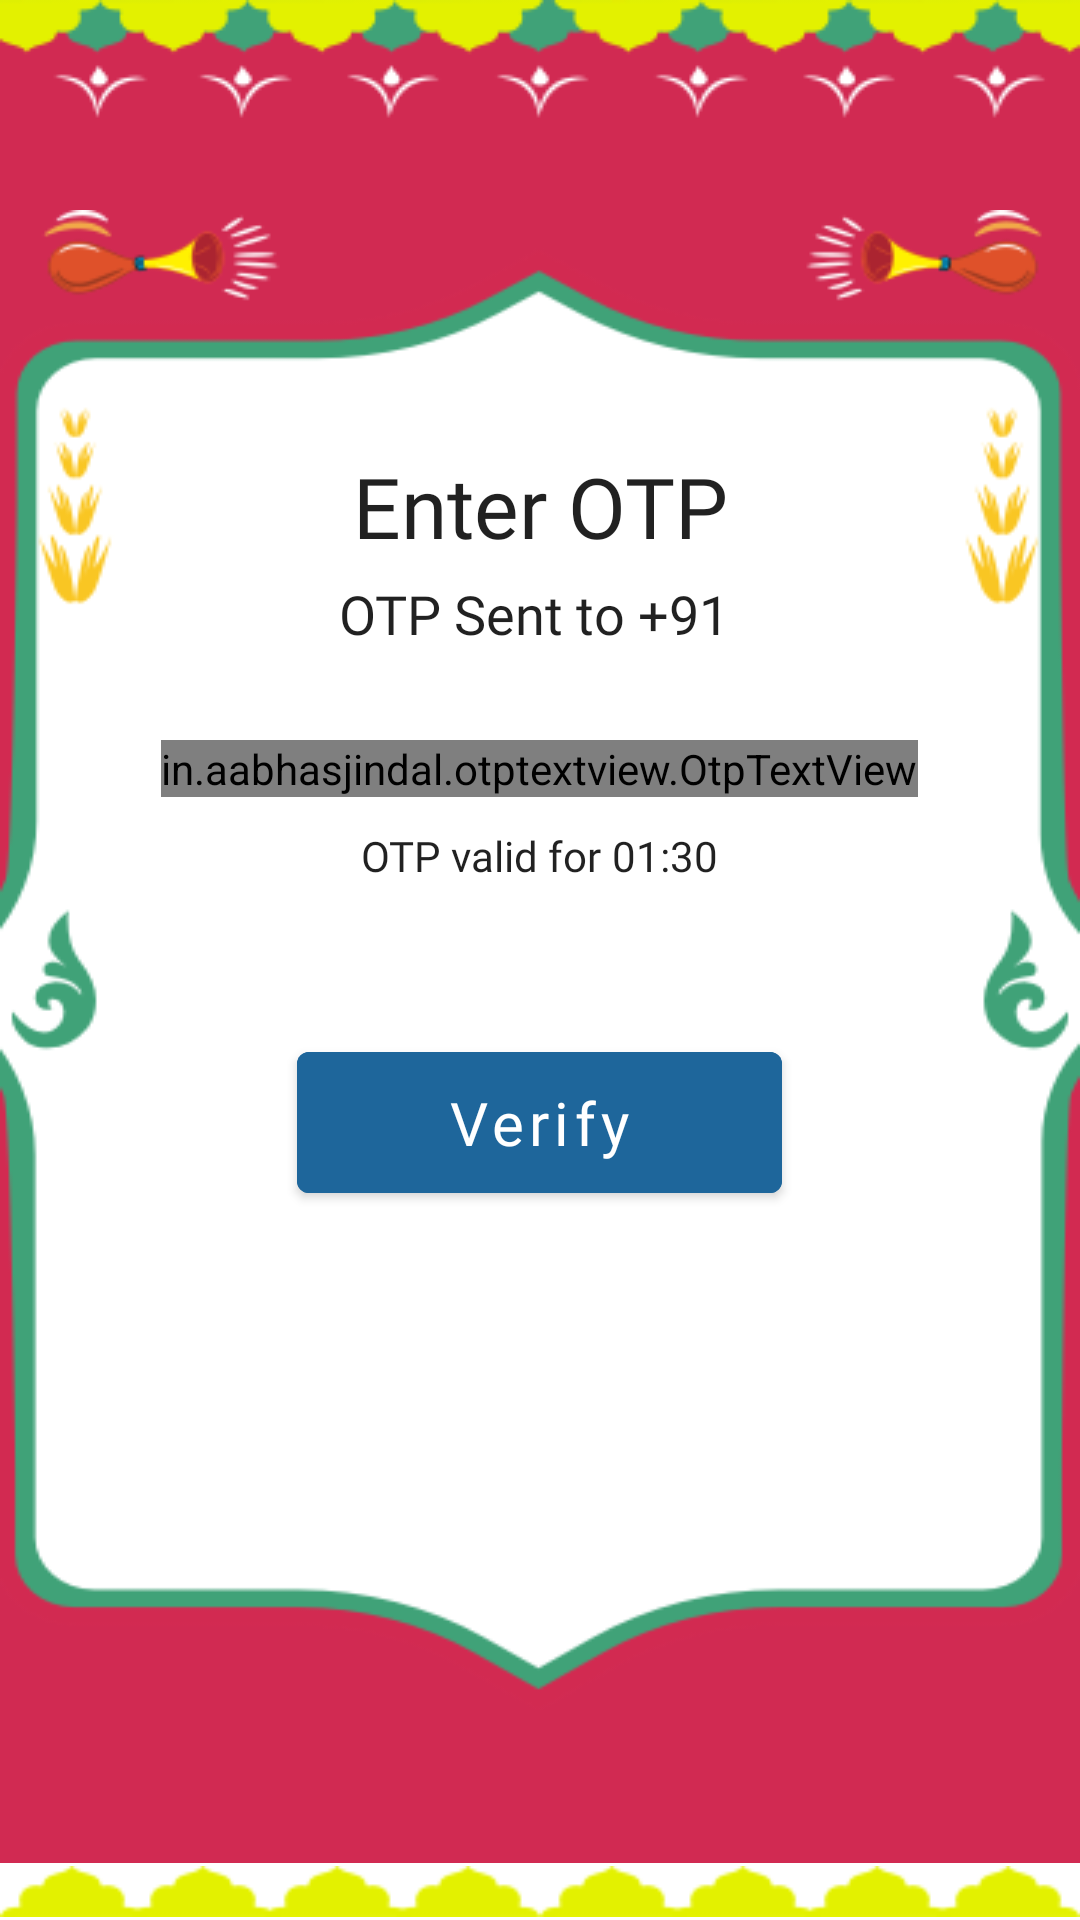

Write the Android layout XML for this screen, with the resource values it uses.
<!-- AndroidManifest.xml: application theme Theme.SafarKaSathi -->
<!-- res/layout/activity_otp_validate.xml -->
<?xml version="1.0" encoding="utf-8"?>
<FrameLayout
    xmlns:android="http://schemas.android.com/apk/res/android"
    xmlns:app="http://schemas.android.com/apk/res-auto"
    android:orientation="vertical"
    android:layout_width="match_parent"
    android:layout_height="match_parent"
    android:background="@color/background_otp_validate">

    <LinearLayout
        android:orientation="horizontal"
        android:layout_gravity="bottom"
        android:layout_width="match_parent"
        android:layout_height="19dp"
        android:background="?android:attr/colorBackground">

        <ImageView
            android:layout_weight="1"
            android:src="@drawable/banner_5"
            android:layout_width="wrap_content"
            android:layout_height="match_parent"/>

        <ImageView
            android:layout_weight="1"
            android:src="@drawable/banner_5"
            android:layout_width="wrap_content"
            android:layout_height="match_parent"/>

    </LinearLayout>

    <FrameLayout
        android:background="@drawable/banner_4"
        android:layout_width="match_parent"
        android:layout_gravity="top"
        android:layout_height="40dp"/>

    <FrameLayout
        android:layout_gravity="center"
        android:layout_width="match_parent"
        android:paddingTop="80dp"
        android:paddingBottom="80dp"
        android:paddingRight="50dp"
        android:paddingLeft="50dp"
        android:background="@drawable/banner_3"
        android:layout_height="500dp"
        android:orientation="vertical">

        <LinearLayout
            android:layout_width="match_parent"
            android:layout_height="match_parent"
            android:orientation="vertical"
            android:background="?android:attr/colorBackground">

            <TextView
                android:textColor="?android:attr/textColorPrimary"
                android:textSize="28sp"
                android:fontFamily="@font/museo700_regular"
                android:id="@+id/textView6"
                android:gravity="center"
                android:layout_width="match_parent"
                android:layout_height="wrap_content"
                android:text="Enter OTP"
                />

            <TextView
                android:id="@+id/phoneText"
                android:fontFamily="@font/opensans_semibold"
                android:textSize="18sp"
                android:layout_marginTop="5dp"
                android:gravity="center"
                android:textColor="?android:attr/textColorPrimary"
                android:layout_width="match_parent"
                android:layout_height="wrap_content"
                android:text="OTP Sent to +91 " />

            <in.aabhasjindal.otptextview.OtpTextView
                android:id="@+id/otp_view"
                android:layout_gravity="center"
                android:layout_marginTop="30dp"
                android:layout_width="wrap_content"
                android:layout_height="wrap_content"
                app:box_margin="5dp"
                app:otp_box_background="@drawable/border_empty"
                app:height="50dp"
                app:bar_active_color="@color/transparent"
                app:bar_inactive_color="@color/transparent"
                app:width="50dp"
                app:bar_enabled="true"
                app:bar_height="2dp"
                app:length="4"
                app:otp="****"
                app:otp_text_size="24dp"
                android:textColor="?android:attr/textColorPrimary"
                app:text_typeface="@font/opensans_regular" />

            <LinearLayout
                android:layout_width="wrap_content"
                android:layout_height="wrap_content"
                android:layout_gravity="center"
                android:layout_marginTop="10dp">

                <TextView
                    android:textColor="?android:attr/textColorPrimary"
                    android:fontFamily="@font/opensans_regular"
                    android:layout_gravity="center"
                    android:layout_width="wrap_content"
                    android:layout_height="wrap_content"
                    android:text="OTP valid for " />

                <TextView
                    android:id="@+id/tv_time_remaining"
                    android:textColor="?android:attr/textColorPrimary"
                    android:fontFamily="@font/opensans_regular"
                    android:layout_gravity="center"
                    android:layout_width="wrap_content"
                    android:layout_height="wrap_content"
                    android:text="01:30"
                    />

            </LinearLayout>

            <com.google.android.material.button.MaterialButton
                android:layout_marginTop="50dp"
                android:id="@+id/submitButton"
                android:fontFamily="@font/museo700_regular"
                android:textAllCaps="false"
                android:textSize="20sp"
                android:paddingLeft="50dp"
                android:paddingRight="50dp"
                android:paddingBottom="10dp"
                android:paddingTop="10dp"
                android:textColor="@color/colorPrimaryText"
                android:layout_gravity="center"
                android:layout_width="wrap_content"
                android:layout_height="wrap_content"
                android:text="Verify"
                android:backgroundTint="@color/btn_blue_tint" />

        </LinearLayout>

    </FrameLayout>

</FrameLayout>
<!-- resources referenced by this layout -->
<resources>
  <color name="background_otp_validate">@color/colorPrimary</color>
  <color name="btn_blue_tint">#1E669B</color>
  <color name="colorPrimaryText">#ffffff</color>
  <color name="transparent">#00000000</color>
  <!-- drawable banner_3: png bitmap (drawable-nodpi, 24865 bytes) -->
  <!-- drawable banner_4: png bitmap (drawable-nodpi, 6678 bytes) -->
  <!-- drawable banner_5: png bitmap (drawable-nodpi, 589 bytes) -->
  <!-- drawable border_empty (drawable) -->
  <?xml version="1.0" encoding="utf-8"?>
  <shape xmlns:android="http://schemas.android.com/apk/res/android"
      android:shape="rectangle"
      android:padding="10dp">
  
      <solid android:color="@color/border_1" />
  
      <stroke android:width="2dp"
          android:color="#331d5d8c"/>
  
      <corners
          android:bottomRightRadius="4dp"
          android:bottomLeftRadius="4dp"
          android:topLeftRadius="4dp"
          android:topRightRadius="4dp"
          />
  </shape>
  <style name="Theme.SafarKaSathi" parent="Theme.MaterialComponents.DayNight.NoActionBar">
          
          <item name="colorPrimary">@color/colorPrimary</item>
          <item name="colorPrimaryVariant">@color/colorPrimaryDark</item>
          <item name="colorOnPrimary">@color/white</item>
          
          <item name="colorSecondary">@color/splash_color</item>
          <item name="colorSecondaryVariant">@color/colorPrimaryDark</item>
          <item name="colorOnSecondary">@color/black</item>
          
          <item name="android:statusBarColor" tools:targetApi="l">?attr/colorPrimaryVariant</item>
          
  
          
  
      </style>
  <color name="colorPrimary">#d12a52</color>
  <color name="border_1">#F1F3F6</color>
  <color name="colorPrimaryDark">#d12a52</color>
  <color name="white">#ffffff</color>
  <color name="splash_color">#d12a52</color>
  <color name="black">#000000</color>
</resources>
